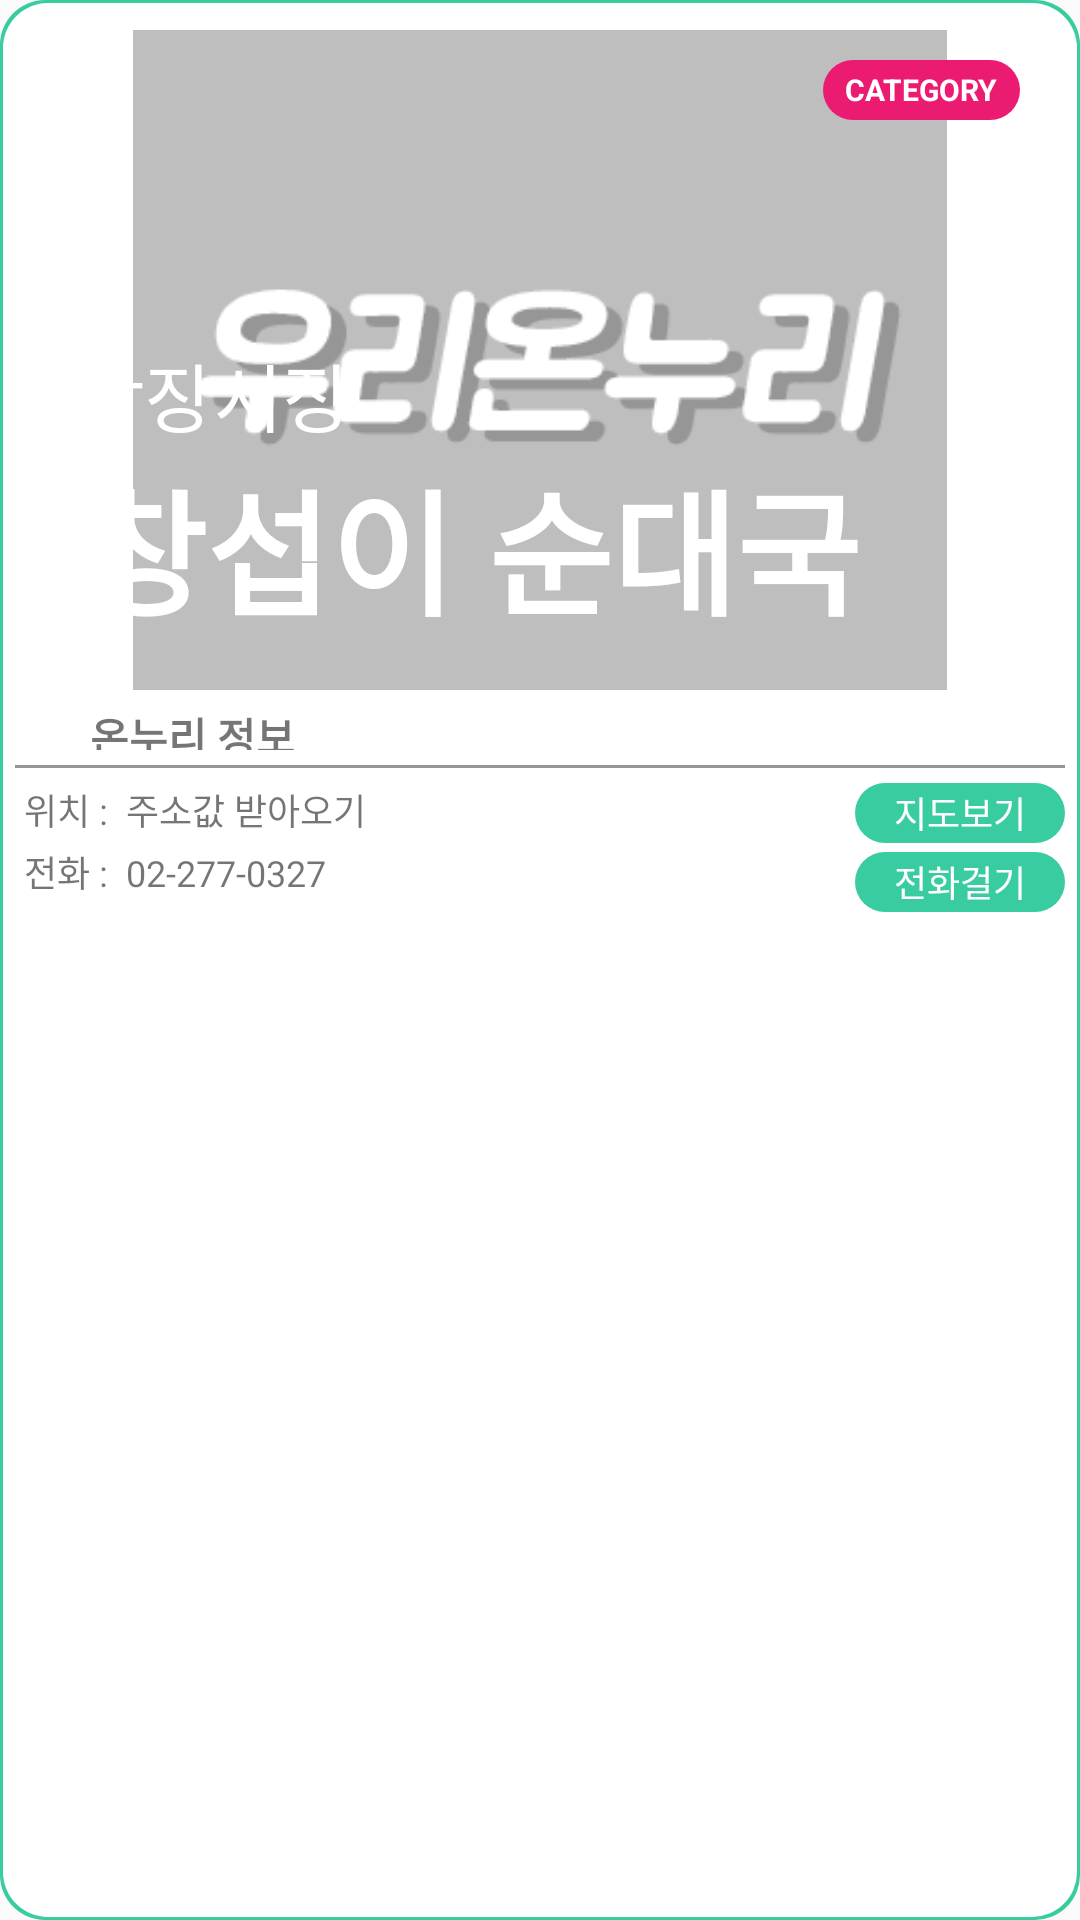

Layout XML and referenced resources for this Android screen:
<!-- AndroidManifest.xml: application theme AppTheme -->
<!-- res/layout/storedetail_layout.xml -->
<?xml version="1.0" encoding="utf-8"?>
<android.support.design.widget.CoordinatorLayout xmlns:android="http://schemas.android.com/apk/res/android"
    xmlns:app="http://schemas.android.com/apk/res-auto"
    android:id="@+id/activity_main"
    android:layout_width="wrap_content"
    android:layout_height="match_parent"
    android:layout_gravity="center"
    android:background="@drawable/layout_border2"
    android:orientation="vertical">

    <LinearLayout
        android:layout_width="match_parent"
        android:layout_height="310dp"
        android:orientation="vertical">

        <RelativeLayout
            android:layout_width="match_parent"
            android:layout_height="230dp"
            android:orientation="vertical">

            <ImageView
                android:id="@+id/storePic"
                android:layout_marginTop="10dp"
                android:layout_width="match_parent"
                android:layout_height="wrap_content"
                android:src="@drawable/placholder" />

            <TextView
                android:id="@+id/storeCategory"
                android:layout_width="wrap_content"
                android:layout_height="20dp"
                android:layout_alignParentTop="true"
                android:layout_alignRight="@+id/storePic"
                android:layout_marginRight="20dp"
                android:layout_marginTop="20dp"
                android:background="@drawable/layout_border3"
                android:gravity="center"
                android:paddingLeft="5dp"
                android:paddingRight="5dp"
                android:text=" CATEGORY "
                android:textColor="#ffffff"
                android:textSize="10sp"
                android:textStyle="bold" />

            <TextView
                android:id="@+id/txt_storeName"
                android:layout_width="wrap_content"
                android:layout_height="wrap_content"
                android:layout_alignParentBottom="true"
                android:layout_alignParentLeft="true"
                android:layout_marginBottom="15dp"
                android:layout_marginLeft="16dp"
                android:text=" 창섭이 순대국 "
                android:textColor="#ffffff"
                android:textSize="45sp"
                android:textStyle="bold" />

            <TextView
                android:id="@+id/marketName"
                android:layout_width="wrap_content"
                android:layout_height="wrap_content"
                android:layout_above="@id/txt_storeName"
                android:layout_alignParentLeft="true"
                android:layout_marginLeft="19dp"
                android:text=" 광장시장 "
                android:textColor="#ffffff"
                android:textSize="25sp" />
        </RelativeLayout>

        <LinearLayout
            android:layout_width="match_parent"
            android:layout_height="wrap_content"
            android:gravity="center_vertical"
            android:orientation="horizontal">

            <ImageView
                android:id="@+id/info"
                android:layout_width="20dp"
                android:layout_height="20dp"
                android:layout_gravity="center_horizontal"
                android:layout_marginLeft="5dp"
                android:layout_marginTop="5dp" />

            <TextView
                android:layout_width="wrap_content"
                android:layout_height="20dp"
                android:layout_gravity="center_horizontal"
                android:layout_marginLeft="5dp"
                android:paddingTop="5dp"
                android:text="온누리 정보"
                android:textSize="14sp"
                android:textStyle="bold"
                android:id="@+id/textView" />
        </LinearLayout>

        <LinearLayout
            android:layout_width="match_parent"
            android:layout_height="1dp"
            android:layout_marginLeft="5dp"
            android:layout_marginRight="5dp"
            android:background="#969696"></LinearLayout>

        <LinearLayout
            android:layout_width="match_parent"
            android:layout_height="wrap_content"
            android:layout_marginTop="5dp"
            android:orientation="horizontal">

            <LinearLayout
                android:layout_width="0dp"
                android:layout_height="match_parent"
                android:layout_weight="4"
                android:orientation="vertical">

                <LinearLayout
                    android:layout_width="wrap_content"
                    android:layout_height="wrap_content"
                    android:layout_marginBottom="3dp">

                    <TextView
                        android:id="@+id/storeLocTxt"
                        android:layout_width="wrap_content"
                        android:layout_height="wrap_content"
                        android:layout_alignBottom="@id/storePic"
                        android:layout_marginLeft="5dp"
                        android:text=" 위치 : "
                        android:textSize="12sp" />

                    <TextView
                        android:id="@+id/storeLocation"
                        android:layout_width="wrap_content"
                        android:layout_height="wrap_content"
                        android:layout_alignBottom="@id/storePic"
                        android:layout_alignRight="@id/storeLocTxt"
                        android:text=" 주소값 받아오기"
                        android:textSize="12sp" />

                </LinearLayout>

                <LinearLayout
                    android:layout_width="wrap_content"
                    android:layout_height="wrap_content">

                    <TextView
                        android:layout_width="wrap_content"
                        android:layout_height="wrap_content"
                        android:layout_marginLeft="5dp"
                        android:text=" 전화 : "
                        android:textSize="12sp" />

                    <TextView
                        android:id="@+id/storeTel"
                        android:layout_width="wrap_content"
                        android:layout_height="wrap_content"
                        android:layout_alignRight="@id/storeLocTxt"
                        android:text=" 02-277-0327"
                        android:textSize="12sp" />
                </LinearLayout>
            </LinearLayout>

            <LinearLayout
                android:layout_width="70dp"
                android:layout_height="match_parent"
                android:layout_marginRight="5dp"
                android:orientation="vertical">

                <TextView
                    android:id="@+id/map_txt"
                    android:layout_width="70dp"
                    android:layout_height="20dp"
                    android:layout_marginBottom="3dp"
                    android:background="@drawable/layout_border"
                    android:gravity="center"
                    android:text="지도보기"
                    android:textColor="#fff"
                    android:textSize="12sp" />

                <TextView
                    android:id="@+id/call_txt"
                    android:layout_width="70dp"
                    android:layout_height="20dp"
                    android:layout_marginRight="5dp"
                    android:background="@drawable/layout_border"
                    android:gravity="center"
                    android:text="전화걸기"
                    android:textColor="#fff"
                    android:textSize="12sp" />
            </LinearLayout>

        </LinearLayout>
    </LinearLayout>
</android.support.design.widget.CoordinatorLayout>
<!-- resources referenced by this layout -->
<resources>
  <!-- drawable layout_border (drawable) -->
  <?xml version="1.0" encoding="utf-8"?>
  <layer-list xmlns:android="http://schemas.android.com/apk/res/android">
  
      <item>
          <shape android:shape="rectangle">
              <solid android:color="@color/colorAccent" />
              <corners
                  android:bottomLeftRadius="15dp"
                  android:bottomRightRadius="15dp"
                  android:topLeftRadius="15dp"
                  android:topRightRadius="15dp" />
          </shape>
      </item>
  
      <item
          android:bottom="1dp"
          android:left="1dp"
          android:right="1dp"
          android:top="1dp">
          <shape android:shape="rectangle">
              <solid android:color="@color/colorAccent" />
              <corners
                  android:bottomLeftRadius="15dp"
                  android:bottomRightRadius="15dp"
                  android:topLeftRadius="15dp"
                  android:topRightRadius="15dp" />
          </shape>
      </item>
  
  
  </layer-list>
  <!-- drawable layout_border2 (drawable) -->
  <?xml version="1.0" encoding="utf-8"?>
  <layer-list xmlns:android="http://schemas.android.com/apk/res/android">
  
      <item>
          <shape android:shape="rectangle">
              <solid android:color="@color/colorAccent" />
              <corners
                  android:bottomLeftRadius="15dp"
                  android:bottomRightRadius="15dp"
                  android:topLeftRadius="15dp"
                  android:topRightRadius="15dp" />
          </shape>
      </item>
  
      <item
          android:bottom="1dp"
          android:left="1dp"
          android:right="1dp"
          android:top="1dp">
          <shape android:shape="rectangle">
              <solid android:color="#ffffff" />
              <corners
                  android:bottomLeftRadius="15dp"
                  android:bottomRightRadius="15dp"
                  android:topLeftRadius="15dp"
                  android:topRightRadius="15dp" />
          </shape>
      </item>
  
  
  </layer-list>
  <!-- drawable layout_border3 (drawable) -->
  <?xml version="1.0" encoding="utf-8"?>
  <layer-list xmlns:android="http://schemas.android.com/apk/res/android">
  
      <item>
          <shape android:shape="rectangle">
              <solid android:color="#ec1b72" />
              <corners
                  android:bottomLeftRadius="15dp"
                  android:bottomRightRadius="15dp"
                  android:topLeftRadius="15dp"
                  android:topRightRadius="15dp" />
          </shape>
      </item>
  
      <item
          android:bottom="1dp"
          android:left="1dp"
          android:right="1dp"
          android:top="1dp">
          <shape android:shape="rectangle">
              <solid android:color="#ec1b72" />
              <corners
                  android:bottomLeftRadius="15dp"
                  android:bottomRightRadius="15dp"
                  android:topLeftRadius="15dp"
                  android:topRightRadius="15dp" />
          </shape>
      </item>
  
  
  </layer-list>
  <!-- drawable placholder: png bitmap (drawable, 7344 bytes) -->
  <style name="AppTheme" parent="Theme.AppCompat.Light.NoActionBar">
          
          <item name="colorPrimary">@color/colorPrimary</item>
          <item name="colorPrimaryDark">@color/colorPrimaryDark</item>
          <item name="colorAccent">@color/colorAccent</item>
      </style>
  <color name="colorAccent">#39cca0</color>
  <color name="colorPrimary">#39cca0</color>
  <color name="colorPrimaryDark">#39cca0</color>
</resources>
